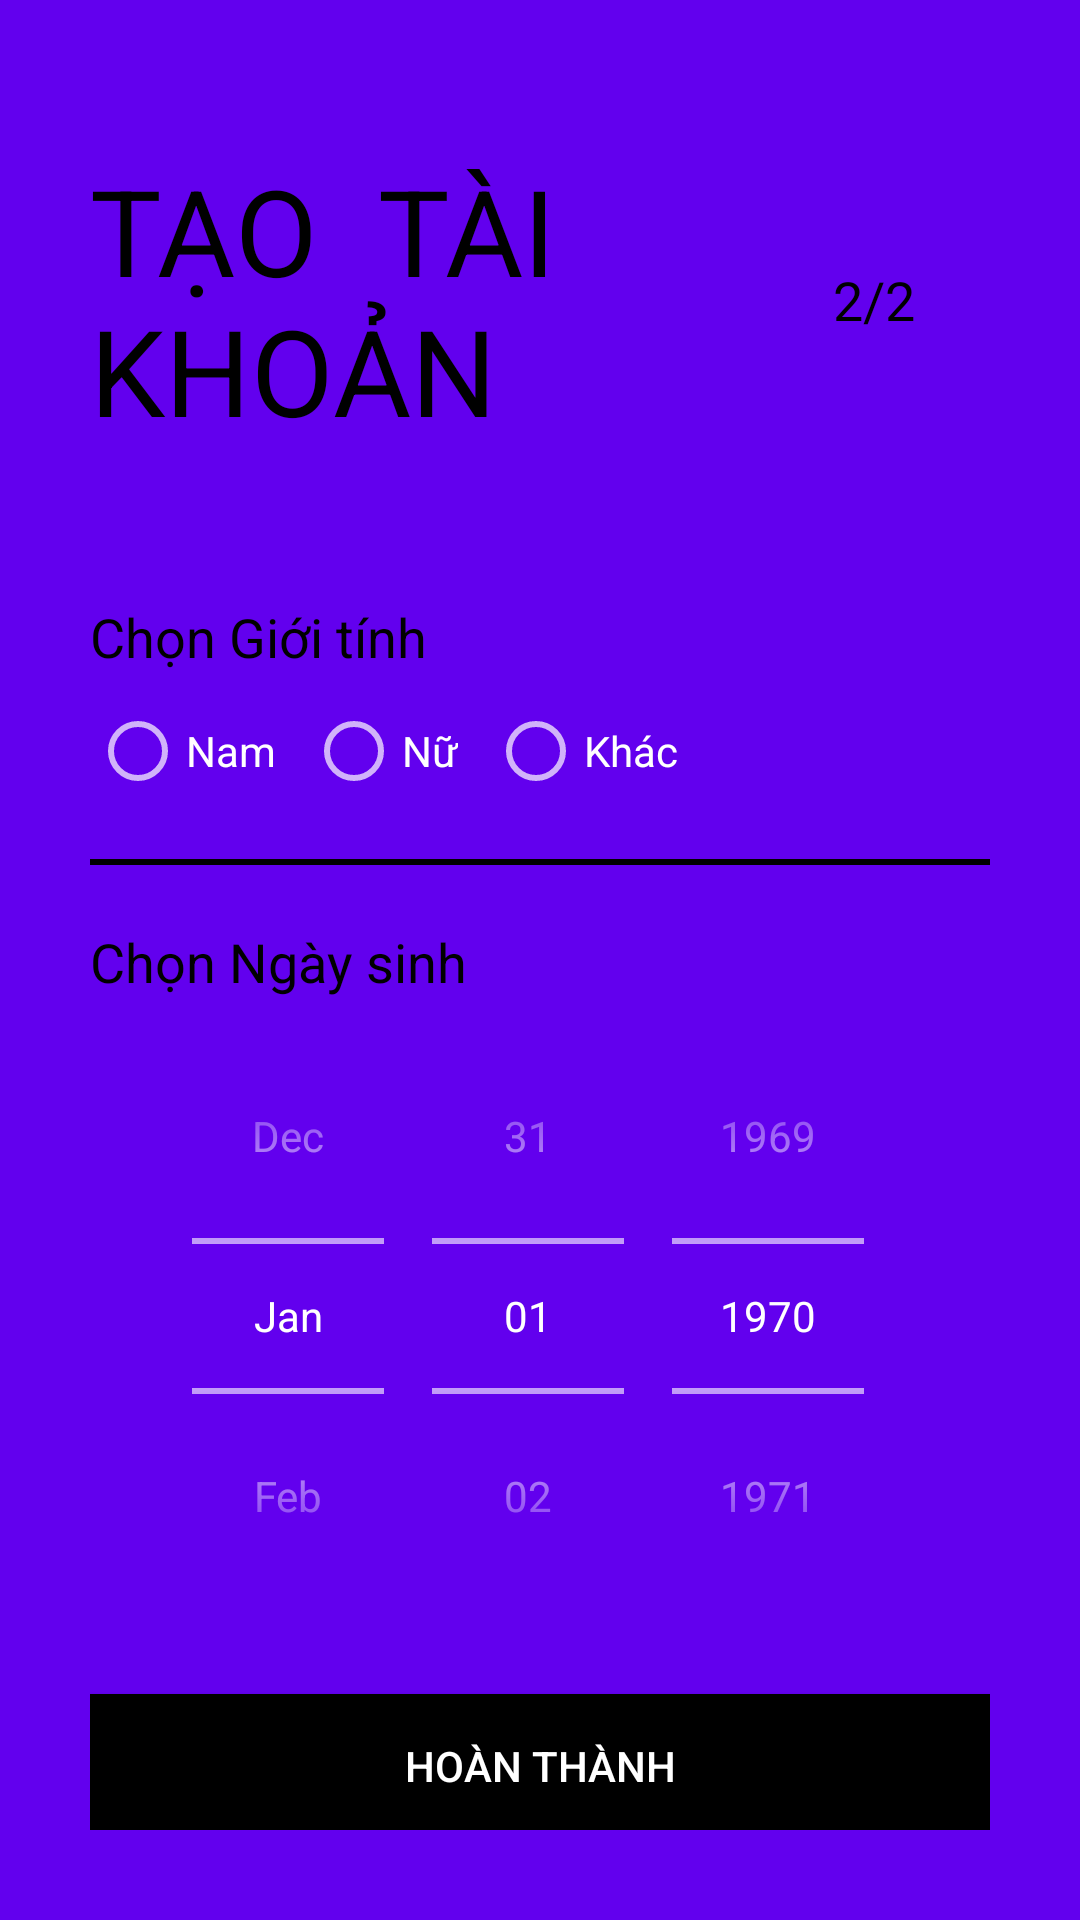

Android layout source for this screen:
<!-- AndroidManifest.xml: application theme Theme.AppCompat -->
<!-- res/layout/register2nd_layout.xml -->
<?xml version="1.0" encoding="utf-8"?>
<ScrollView xmlns:android="http://schemas.android.com/apk/res/android"
    xmlns:app="http://schemas.android.com/apk/res-auto"
    xmlns:tools="http://schemas.android.com/tools"
    android:layout_width="match_parent"
    android:layout_height="match_parent"
    tools:context=".Activities.Register2ndActivity"
    android:background="@color/colorPrimary"
    android:padding="30dp"
    >

    <LinearLayout
        android:layout_width="match_parent"
        android:layout_height="wrap_content"
        android:orientation="vertical"
        >
        <ImageView
            android:id="@+id/img_signup_back"
            android:layout_width="wrap_content"
            android:layout_height="wrap_content"
            android:src="@drawable/ic_baseline_arrow_back_24"
            android:padding="5dp"
            android:onClick="backFromRegister2nd"
            />

        <RelativeLayout
            android:layout_width="match_parent"
            android:layout_height="wrap_content"
            >
            <TextView
                android:id="@+id/txt_signup2nd_title"
                android:layout_width="wrap_content"
                android:layout_height="wrap_content"
                android:text="@string/create_acc"
                android:textColor="@color/black"
                android:textSize="40sp"
                android:textAllCaps="true"
                android:layout_marginTop="20dp"
                android:layout_centerVertical="true"
                />

            <TextView
                android:id="@+id/txt_signup2nd_text"
                android:layout_width="wrap_content"
                android:layout_height="wrap_content"
                android:layout_alignParentRight="true"
                android:layout_centerVertical="true"
                android:layout_marginTop="20dp"
                android:background="@drawable/circle_drawable"
                android:padding="25dp"
                android:text="2/2"
                android:textAllCaps="true"
                android:textColor="@color/black"
                android:textSize="18sp"
                />

        </RelativeLayout>
        <LinearLayout
            android:layout_width="match_parent"
            android:layout_height="wrap_content"
            android:orientation="vertical"
            android:layout_marginTop="40dp"
            >
            <TextView
                android:layout_width="wrap_content"
                android:layout_height="wrap_content"
                android:text="Chọn Giới tính"
                android:textColor="@color/black"
                android:textSize="18sp"
                />

            <RadioGroup
                android:id="@+id/rg_signup_GioiTinh"
                android:layout_width="wrap_content"
                android:layout_height="match_parent"
                android:orientation="horizontal"
                android:layout_marginTop="10dp"
                >

                <RadioButton
                    android:id="@+id/rd_signup_Nam"
                    android:layout_width="wrap_content"
                    android:layout_height="wrap_content"
                    android:text="Nam"
                    android:layout_marginRight="10dp"/>

                <RadioButton
                    android:id="@+id/rd_signup_Nu"
                    android:layout_width="wrap_content"
                    android:layout_height="wrap_content"
                    android:text="Nữ"
                    android:layout_marginRight="10dp"/>

                <RadioButton
                    android:id="@+id/rd_signup_Khac"
                    android:layout_width="wrap_content"
                    android:layout_height="wrap_content"
                    android:text="Khác" />
            </RadioGroup>

            <View
                android:layout_width="wrap_content"
                android:layout_height="2dp"
                android:background="@color/black"
                android:layout_marginTop="20dp"
                android:layout_marginBottom="20dp"
                />
            <TextView
                android:layout_width="wrap_content"
                android:layout_height="wrap_content"
                android:text="Chọn Ngày sinh"
                android:textColor="@color/black"
                android:textSize="18sp"
                />
            <DatePicker
                android:id="@+id/dt_signup_NgaySinh"
                android:layout_width="match_parent"
                android:layout_height="wrap_content"
                android:datePickerMode="spinner"
                android:calendarViewShown="false"
                android:spinnersShown="true"

                />

        </LinearLayout>

        <Button
            android:id="@+id/btn_signup_next"
            android:layout_width="match_parent"
            android:layout_height="wrap_content"
            android:layout_marginTop="20dp"
            android:background="@color/black"
            android:backgroundTint="@color/black"
            android:elevation="5dp"
            android:text="@string/btn_complete"
            android:textColor="@color/white"
            app:backgroundTint="@color/black" />
    </LinearLayout>

</ScrollView>
<!-- resources referenced by this layout -->
<resources>
  <string name="btn_complete">Hoàn thành</string>
  <string name="create_acc">Tạo <br /> tài khoản</string>
  <!-- not gathered from this repository: default colours our renderer supplied (Android Studio template values) -->
  <color name="black">#FF000000</color>
  <color name="white">#FFFFFFFF</color>
  <color name="colorPrimary">#FF6200EE</color>
</resources>
